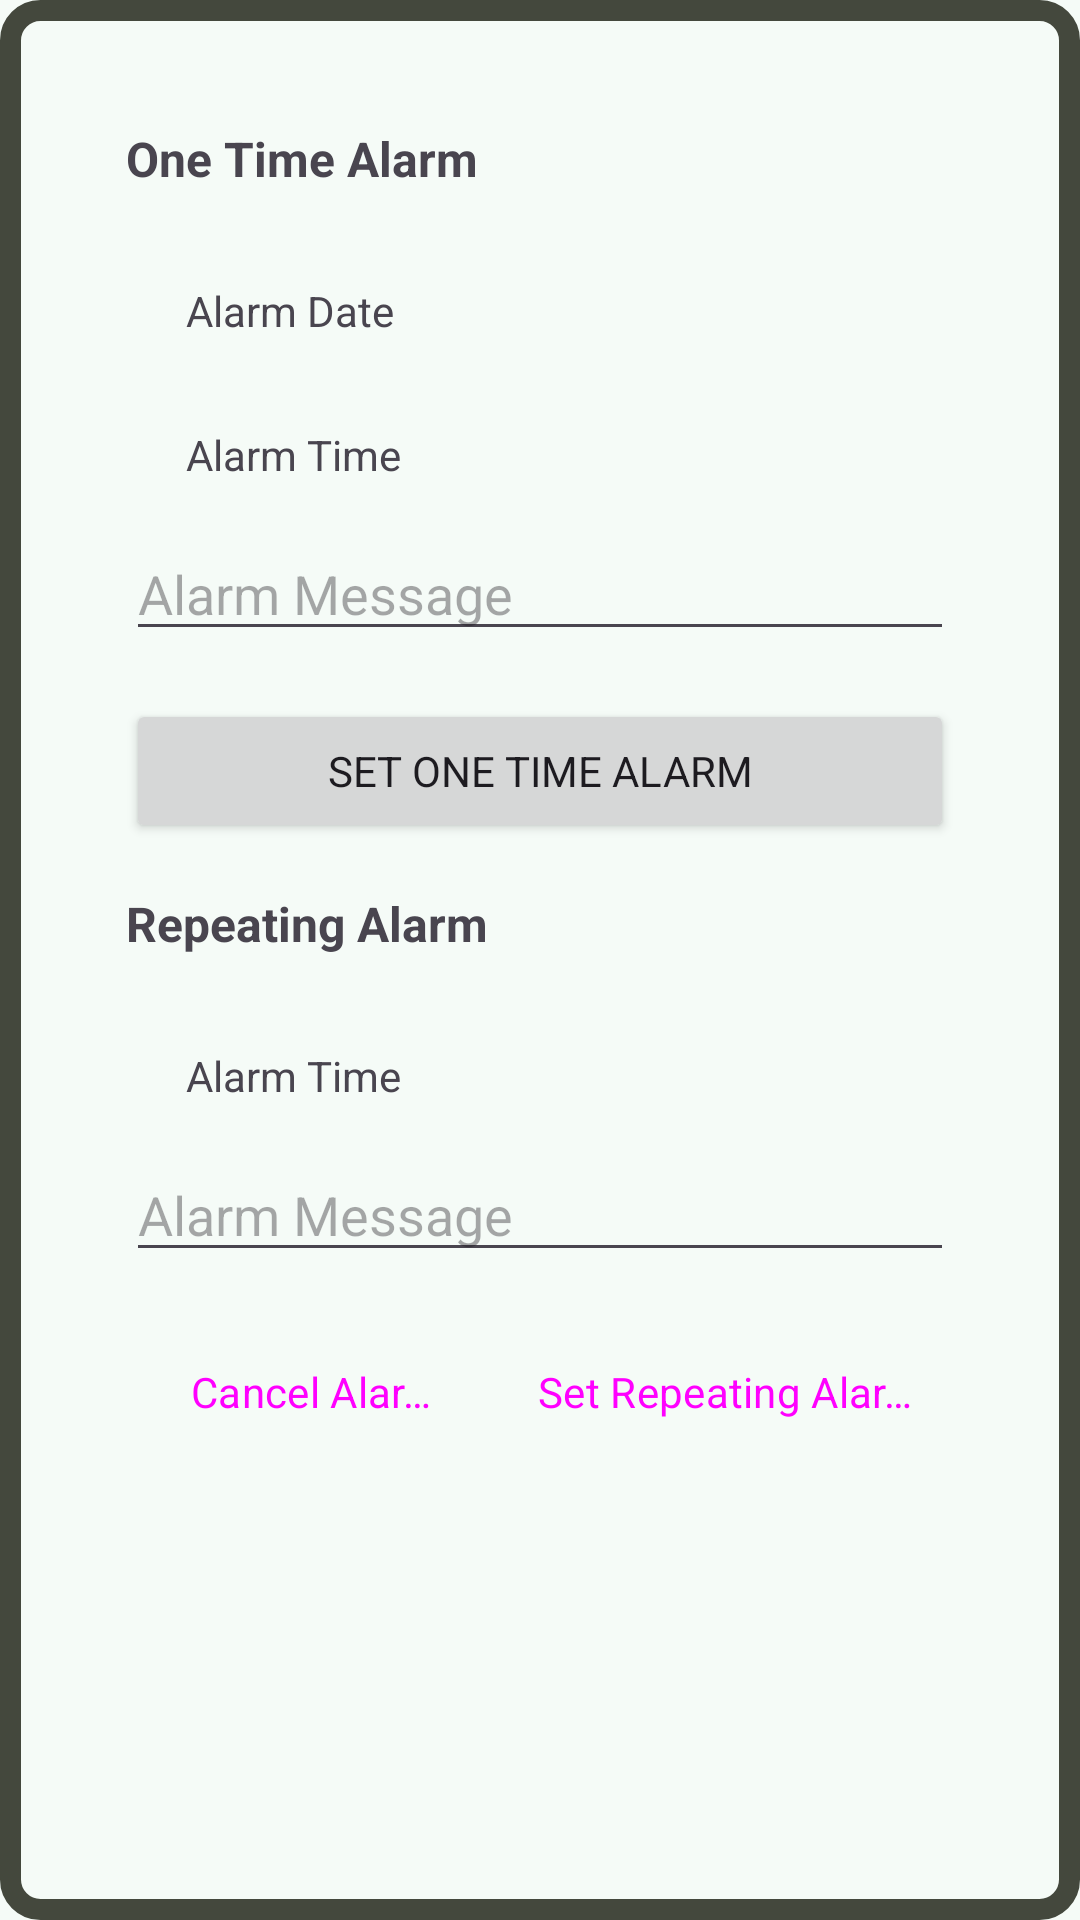

This screen was rendered from an Android layout file. Write that file and the resources it references.
<!-- AndroidManifest.xml: application theme Theme.LearningDroid -->
<!-- res/layout/activity_alarm_manager.xml -->
<?xml version="1.0" encoding="utf-8"?>
<FrameLayout xmlns:android="http://schemas.android.com/apk/res/android"
    android:id="@+id/rootContainer"
    android:background="@drawable/appborder"
    android:layout_width="match_parent"
    android:layout_height="match_parent">

    <LinearLayout
        xmlns:tools="http://schemas.android.com/tools"
        xmlns:app="http://schemas.android.com/apk/res-auto"
        android:id="@+id/activity_main"
        android:layout_width="match_parent"
        android:layout_height="match_parent"
        android:orientation="vertical"
        android:padding="32dp"
        tools:context=".MainActivity">

        <TextView
            android:layout_width="match_parent"
            android:layout_height="wrap_content"
            android:layout_marginBottom="16dp"
            android:text="@string/one_time_alarm"
            android:textSize="16sp"
            android:textStyle="bold" />

        <LinearLayout
            android:layout_width="match_parent"
            android:layout_height="wrap_content"
            android:gravity="center_vertical"
            android:orientation="horizontal">

            <Button
                android:id="@+id/btn_once_date"
                style="?attr/materialIconButtonFilledStyle"
                android:layout_width="wrap_content"
                android:layout_height="wrap_content"
                app:icon="@drawable/baseline_date_range_24" />

            <TextView
                android:id="@+id/tv_once_date"
                android:layout_width="wrap_content"
                android:layout_height="wrap_content"
                android:text="@string/alarm_date" />
        </LinearLayout>

        <LinearLayout
            android:layout_width="match_parent"
            android:layout_height="wrap_content"
            android:gravity="center_vertical"
            android:orientation="horizontal">

            <Button
                android:id="@+id/btn_once_time"
                style="?attr/materialIconButtonFilledStyle"
                android:layout_width="wrap_content"
                android:layout_height="wrap_content"
                app:icon="@drawable/baseline_access_time_24" />

            <TextView
                android:id="@+id/tv_once_time"
                android:layout_width="wrap_content"
                android:layout_height="wrap_content"
                android:text="@string/alarm_time" />
        </LinearLayout>

        <EditText
            android:id="@+id/edt_once_message"
            android:layout_width="match_parent"
            android:layout_height="wrap_content"
            android:layout_marginBottom="16dp"
            android:hint="@string/alarm_message"
            android:importantForAutofill="no"
            android:inputType="text" />

        <Button
            android:id="@+id/btn_set_once_alarm"
            android:layout_width="match_parent"
            android:layout_height="wrap_content"
            android:layout_marginBottom="16dp"
            android:text="@string/set_one_time_alarm" />

        <TextView
            android:layout_width="match_parent"
            android:layout_height="wrap_content"
            android:layout_marginBottom="16dp"
            android:text="@string/repeating_alarm"
            android:textSize="16sp"
            android:textStyle="bold" />

        <LinearLayout
            android:layout_width="match_parent"
            android:layout_height="wrap_content"
            android:gravity="center_vertical"
            android:orientation="horizontal">

            <Button
                android:id="@+id/btn_repeating_time"
                style="?attr/materialIconButtonFilledStyle"
                android:layout_width="wrap_content"
                android:layout_height="wrap_content"
                app:icon="@drawable/baseline_access_time_24" />

            <TextView
                android:id="@+id/tv_repeating_time"
                android:layout_width="wrap_content"
                android:layout_height="wrap_content"
                android:text="@string/alarm_time" />
        </LinearLayout>

        <EditText
            android:id="@+id/edt_repeating_message"
            android:layout_width="match_parent"
            android:layout_height="wrap_content"
            android:layout_marginBottom="16dp"
            android:hint="@string/alarm_message"
            android:importantForAutofill="no"
            android:inputType="text" />

        <LinearLayout
            style="?android:attr/buttonBarStyle"
            android:layout_width="match_parent"
            android:layout_height="wrap_content"
            android:gravity="center"
            android:orientation="horizontal">

            <Button
                android:id="@+id/btn_cancel_repeating_alarm"
                style="?android:attr/buttonBarButtonStyle"
                android:layout_width="wrap_content"
                android:layout_height="wrap_content"
                android:layout_marginEnd="4dp"
                android:layout_weight="1"
                android:text="@string/cancel_alarm" />

            <Button
                android:id="@+id/btn_set_repeating_alarm"
                style="?android:attr/buttonBarButtonStyle"
                android:layout_width="wrap_content"
                android:layout_height="wrap_content"
                android:layout_marginStart="4dp"
                android:layout_weight="1"
                android:text="@string/set_repeating_alarm" />
        </LinearLayout>
    </LinearLayout>
</FrameLayout>
<!-- resources referenced by this layout -->
<resources>
  <!-- drawable appborder (drawable) -->
  <?xml version="1.0" encoding="UTF-8"?>
  <shape xmlns:android="http://schemas.android.com/apk/res/android"
      android:shape="rectangle">
      <corners android:radius="10dp"/>
      <padding android:left="10dp" android:right="10dp" android:top="10dp" android:bottom="10dp"/>
      <stroke android:width="7dp" android:color="#44483D"/>
  </shape>
  <string name="alarm_date">Alarm Date</string>
  <string name="alarm_message">Alarm Message</string>
  <string name="alarm_time">Alarm Time</string>
  <string name="cancel_alarm">Cancel Alarm</string>
  <string name="one_time_alarm">One Time Alarm</string>
  <string name="repeating_alarm">Repeating Alarm</string>
  <string name="set_one_time_alarm">Set One Time Alarm</string>
  <string name="set_repeating_alarm">Set Repeating Alarm</string>
  <style name="Theme.LearningDroid" parent="Base.Theme.LearningDroid" />
  <style name="Base.Theme.LearningDroid" parent="Theme.Material3.DayNight.NoActionBar">
          <item name="colorPrimary">@color/md_theme_light_primary</item>
          <item name="colorOnPrimary">@color/md_theme_light_onPrimary</item>
          <item name="colorPrimaryContainer">@color/md_theme_light_primaryContainer</item>
          <item name="colorOnPrimaryContainer">@color/md_theme_light_onPrimaryContainer</item>
  
          <item name="colorTertiary">@color/md_theme_light_tertiary</item>
  
          <item name="android:colorBackground">@color/md_theme_light_surface</item>
          <item name="colorSurface">@color/md_theme_light_surface</item>
          <item name="colorOnSurface">@color/md_theme_light_onSurface</item>
          <item name="colorOutline">@color/md_theme_light_outline</item>
  
          <item name="android:statusBarColor">@android:color/transparent</item>
  
          <item name="fontFamily">@font/notosans</item>
  
          <item name="android:windowActivityTransitions">true</item>
          <item name="android:windowEnterTransition">@android:transition/explode</item>
          <item name="android:windowExitTransition">@android:transition/explode</item>
      </style>
  <color name="md_theme_light_primary">#006C4C</color>
  <color name="md_theme_light_onPrimary">#FFFFFF</color>
  <color name="md_theme_light_primaryContainer">#8CD6B5</color>
  <color name="md_theme_light_onPrimaryContainer">#002114</color>
  <color name="md_theme_light_tertiary">#3F6373</color>
  <color name="md_theme_light_surface">#F5FBF7</color>
  <color name="md_theme_light_onSurface">#171D1A</color>
  <color name="md_theme_light_outline">#707973</color>
</resources>
